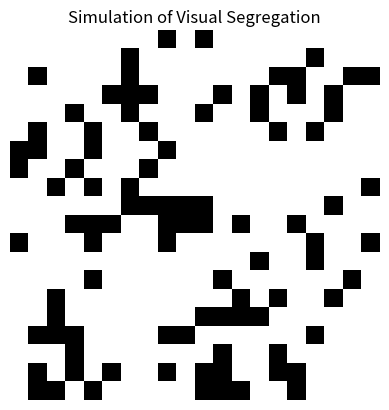

This chart was generated by the following Python code:
import numpy as np
import matplotlib.pyplot as plt

# Parameters
grid_size = 20  # Size of the grid
num_agents = 100  # Number of agents
similarity_threshold = 0.5  # Similarity threshold for preference
num_iterations = 100  # Number of simulation iterations

# Initialize grid
grid = np.zeros((grid_size, grid_size))

# Place agents randomly on the grid
agent_positions = np.random.randint(0, grid_size, size=(num_agents, 2))
agent_colors = np.random.randint(0, 2, size=num_agents)  # Random colors for agents

# Function to calculate similarity between agents
def calculate_similarity(agent_color, neighbor_color):
    return agent_color == neighbor_color

# Main simulation loop
for _ in range(num_iterations):
    # Shuffle agent positions for random order of movement
    np.random.shuffle(agent_positions)
    
    # Move agents based on preference
    for agent_idx, (agent_row, agent_col) in enumerate(agent_positions):
        similar_neighbors = 0
        total_neighbors = 0
        
        # Count similar neighbors
        for dr in [-1, 0, 1]:
            for dc in [-1, 0, 1]:
                if dr == 0 and dc == 0:
                    continue  # Skip agent itself
                neighbor_row = (agent_row + dr) % grid_size
                neighbor_col = (agent_col + dc) % grid_size
                if grid[neighbor_row, neighbor_col] == agent_colors[agent_idx]:
                    similar_neighbors += 1
                total_neighbors += 1
        
        # Check if agent is dissatisfied
        similarity_ratio = similar_neighbors / total_neighbors
        if similarity_ratio < similarity_threshold:
            # Move agent to a random empty cell
            empty_cells = np.argwhere(grid == 0)
            if len(empty_cells) > 0:
                new_position = empty_cells[np.random.randint(len(empty_cells))]
                grid[new_position[0], new_position[1]] = agent_colors[agent_idx]
                grid[agent_row, agent_col] = 0

# Visualize final grid
plt.imshow(grid, cmap='gray')
plt.title("Simulation of Visual Segregation")
plt.axis('off')
plt.show()

